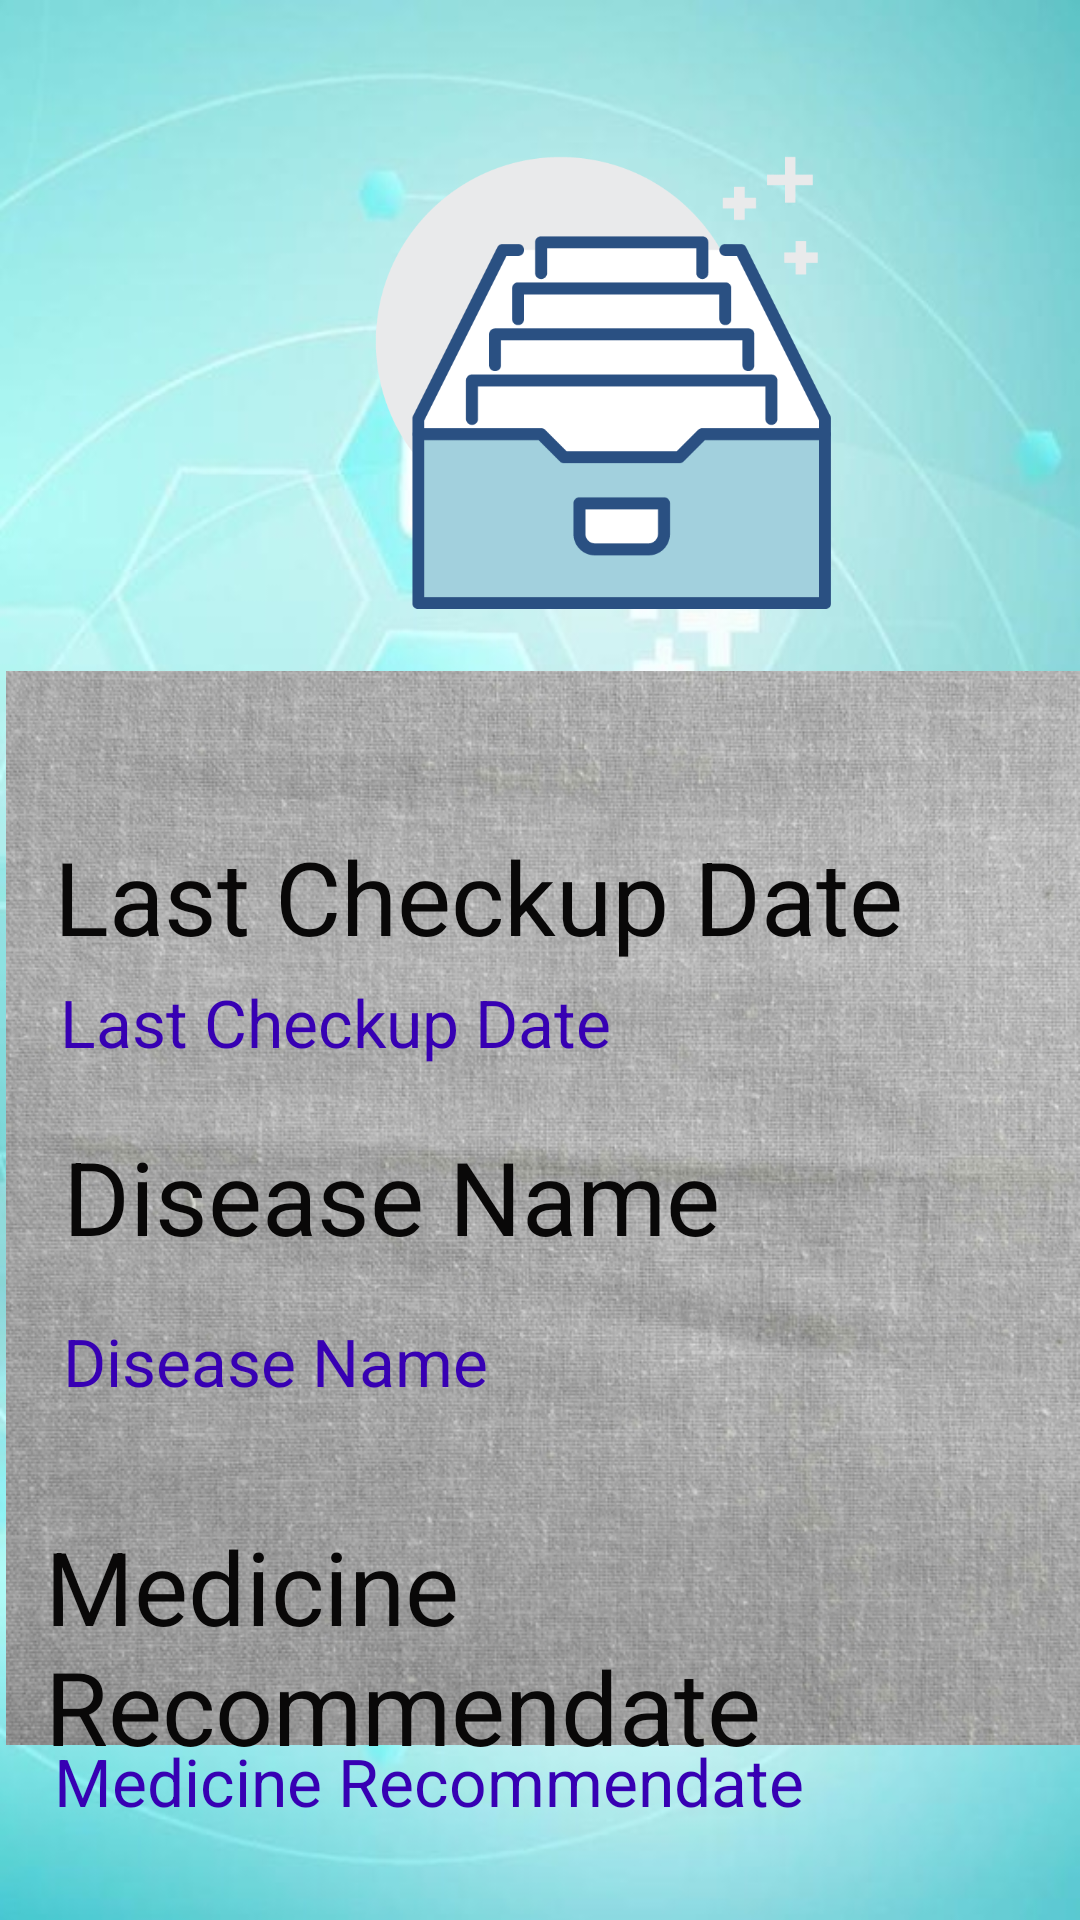

Layout XML and referenced resources for this Android screen:
<!-- AndroidManifest.xml: application theme Theme.EasyHealth -->
<!-- res/layout/activity_record.xml -->
<?xml version="1.0" encoding="utf-8"?>
<RelativeLayout xmlns:android="http://schemas.android.com/apk/res/android"
    xmlns:app="http://schemas.android.com/apk/res-auto"
    xmlns:tools="http://schemas.android.com/tools"
    android:layout_width="match_parent"
    android:layout_height="match_parent"
    android:background="@drawable/profilebg"
    tools:context=".Home">


    <ImageView
        android:id="@+id/imageView"
        android:layout_width="409dp"
        android:layout_height="566dp"
        android:layout_alignParentStart="true"
        android:layout_alignParentTop="true"
        android:layout_centerHorizontal="true"
        android:layout_marginStart="2dp"
        android:layout_marginTop="165dp"
        app:srcCompat="@drawable/silver1"
        tools:srcCompat="@drawable/silver1" />

    <TextView
        android:id="@+id/textView6"
        android:layout_width="338dp"
        android:layout_height="65dp"
        android:layout_alignParentStart="true"
        android:layout_alignParentTop="true"
        android:layout_centerHorizontal="true"
        android:layout_marginStart="18dp"
        android:layout_marginTop="276dp"
        android:text="Last Checkup Date"
        android:textColor="#090808"
        android:textSize="34sp" />

    <ImageView
        android:id="@+id/imageView"
        android:layout_width="192dp"
        android:layout_height="151dp"
        android:layout_alignParentStart="true"
        android:layout_alignParentTop="true"
        android:layout_centerHorizontal="true"
        android:layout_marginStart="105dp"
        android:layout_marginTop="52dp"
        app:srcCompat="@drawable/record" />

    <TextView
        android:id="@+id/textView4"
        android:layout_width="338dp"
        android:layout_height="65dp"
        android:layout_alignParentStart="true"
        android:layout_alignParentTop="true"
        android:layout_centerHorizontal="true"
        android:layout_marginStart="21dp"
        android:layout_marginTop="376dp"
        android:text="Disease Name"
        android:textColor="#090808"
        android:textSize="34sp" />

    <TextView
        android:id="@+id/textView7"
        android:layout_width="396dp"
        android:layout_height="wrap_content"
        android:layout_alignParentStart="true"
        android:layout_alignParentTop="true"
        android:layout_alignParentEnd="true"
        android:layout_centerHorizontal="true"
        android:layout_marginStart="15dp"
        android:layout_marginTop="506dp"
        android:layout_marginEnd="0dp"
        android:text="Medicine Recommendate"
        android:textColor="#090808"
        android:textSize="34sp" />

    <TextView
        android:id="@+id/lcd"
        android:layout_width="326dp"
        android:layout_height="63dp"
        android:layout_alignParentStart="true"
        android:layout_alignParentTop="true"
        android:layout_centerHorizontal="true"
        android:layout_marginStart="20dp"
        android:layout_marginTop="326dp"
        android:text="Last Checkup Date"
        android:textColor="@color/purple_700"
        android:textSize="22sp" />

    <TextView
        android:id="@+id/dn"
        android:layout_width="324dp"
        android:layout_height="52dp"
        android:layout_alignParentStart="true"
        android:layout_alignParentTop="true"
        android:layout_centerHorizontal="true"
        android:layout_marginStart="21dp"
        android:layout_marginTop="439dp"
        android:text="Disease Name"
        android:textColor="@color/purple_700"
        android:textSize="22sp" />

    <TextView
        android:id="@+id/mr"
        android:layout_width="371dp"
        android:layout_height="105dp"
        android:layout_alignParentStart="true"
        android:layout_alignParentTop="true"
        android:layout_centerHorizontal="true"
        android:layout_marginStart="18dp"
        android:layout_marginTop="579dp"
        android:text="Medicine Recommendate"
        android:textColor="@color/purple_700"
        android:textSize="22sp" />


</RelativeLayout>
<!-- resources referenced by this layout -->
<resources>
  <!-- drawable profilebg: jpg bitmap (drawable, 74976 bytes) -->
  <!-- drawable record: png bitmap (drawable, 10237 bytes) -->
  <!-- drawable silver1: jpg bitmap (drawable, 290171 bytes) -->
  <style name="Theme.EasyHealth" parent="Theme.MaterialComponents.DayNight.NoActionBar">
          
          <item name="colorPrimary">@color/purple_500</item>
          <item name="colorPrimaryVariant">@color/purple_700</item>
          <item name="colorOnPrimary">@color/white</item>
          
          <item name="colorSecondary">@color/teal_200</item>
          <item name="colorSecondaryVariant">@color/teal_700</item>
          <item name="colorOnSecondary">@color/black</item>
          
          <item name="android:statusBarColor" tools:targetApi="l">?attr/colorPrimaryVariant</item>
          
      </style>
  <!-- not gathered from this repository: default colours our renderer supplied (Android Studio template values) -->
  <color name="purple_500">#FF6200EE</color>
  <color name="purple_700">#FF3700B3</color>
  <color name="teal_200">#FF03DAC5</color>
  <color name="teal_700">#FF018786</color>
  <color name="black">#FF000000</color>
  <color name="white">#FFFFFFFF</color>
</resources>
